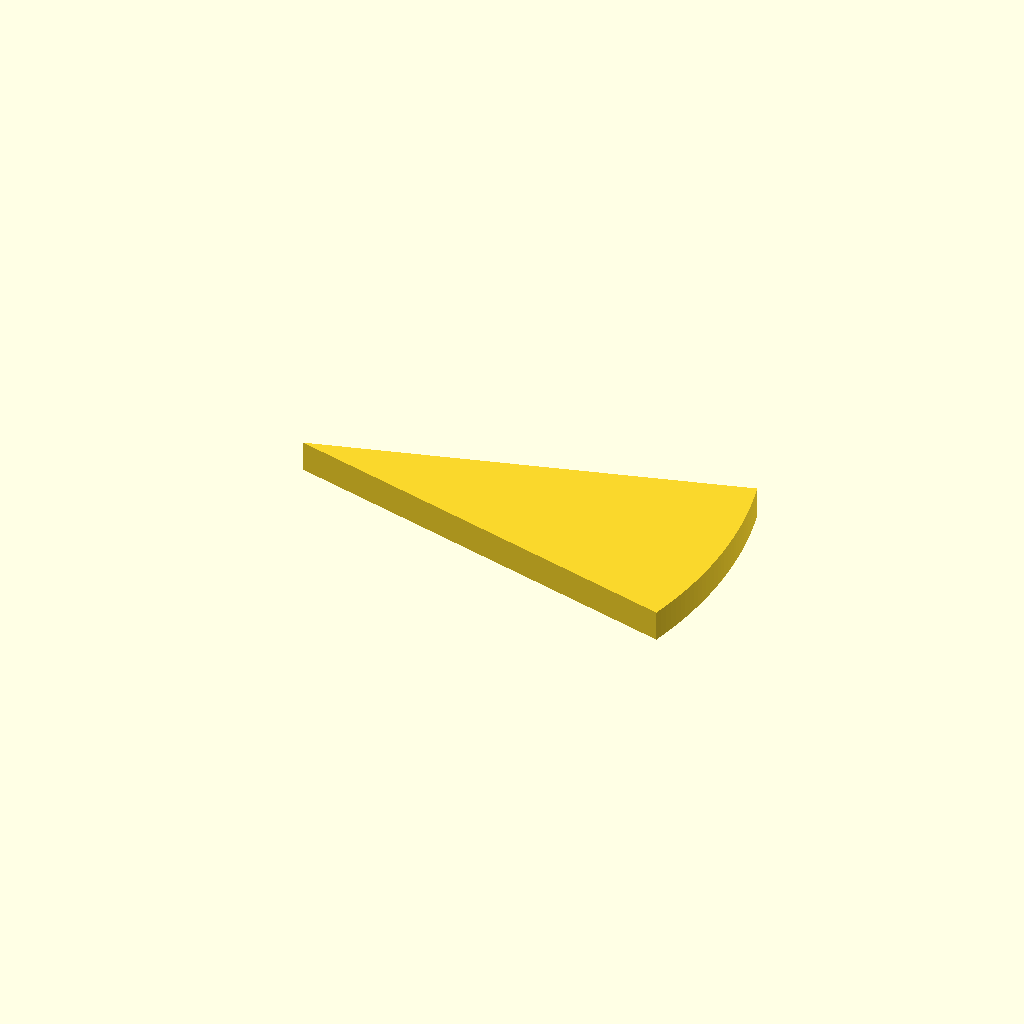
Cell 1: rendered with the file's own defaults.
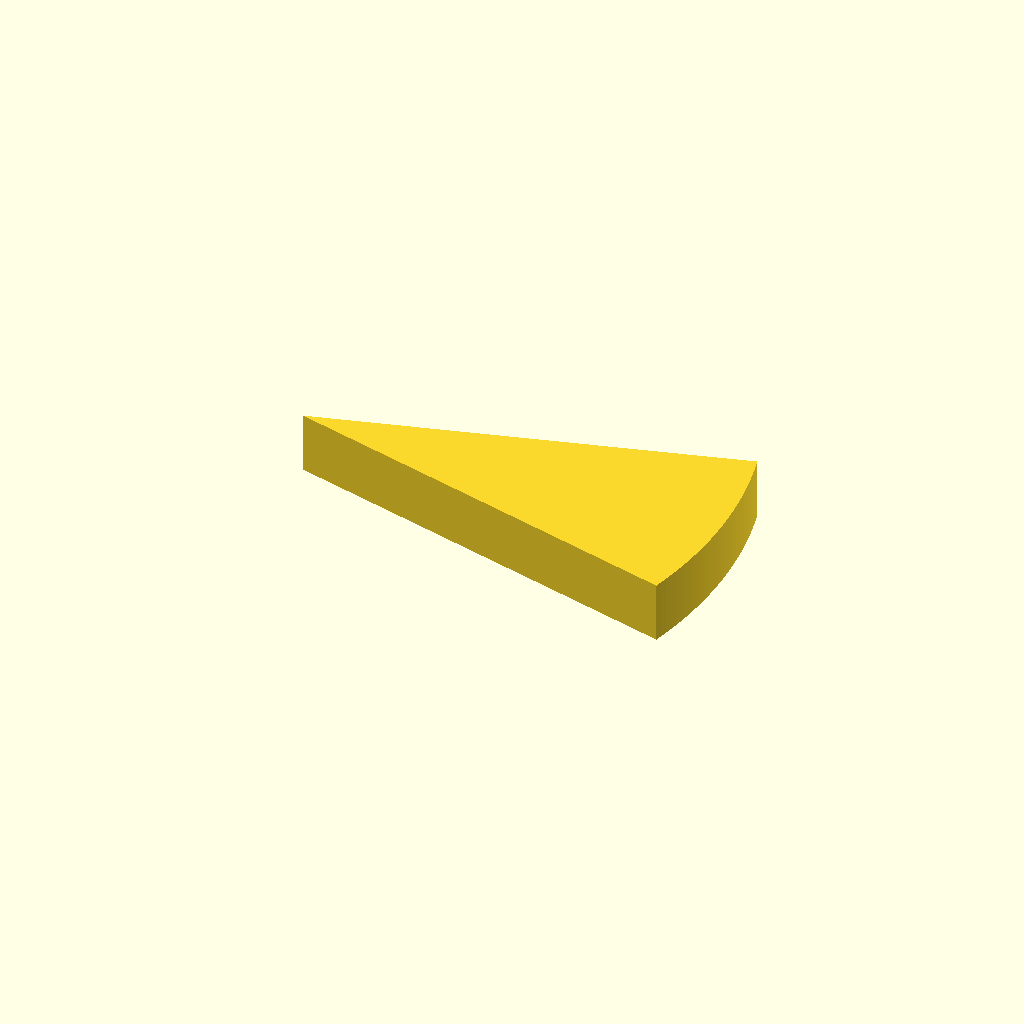
Cell 2: plate_t = 10 (everything else at default).
One fixed orthographic camera (rotation 55°, 0°, 25°; colour scheme Cornfield) for every cell.
Source of the model, optional_data/data/sketch2/arcprofiles/part_0161.scad:
$fn = 32;

// ----------------------------------------------------------------------
// Arc profile plate: sector, 32 points
// ----------------------------------------------------------------------

// --- parameters (mm) ---
sector_angle = 30;        // sector angle, degrees
sector_r = 70;            // outer radius
arc_step = 1;             // sampling step of the arc, degrees
plate_t = 5;              // plate thickness, Z

bbox_x = 2 * sector_r * sin(sector_angle / 2);  // chord of the sector
bbox_y = sector_r;  // depth of the sector (apex to arc)

profile = [[67.615, 0], [67.921, 1.182], [68.206, 2.37], [68.47, 3.563], [68.714, 4.76], [68.937, 5.962], [69.138, 7.167], [69.319, 8.375], [69.478, 9.586], [69.617, 10.8], [69.734, 12.016], [69.829, 13.234], [69.904, 14.453], [69.957, 15.674], [69.989, 16.895], [70, 18.117], [69.989, 19.339], [69.957, 20.56], [69.904, 21.781], [69.829, 23], [69.734, 24.218], [69.617, 25.434], [69.478, 26.648], [69.319, 27.859], [69.138, 29.067], [68.937, 30.272], [68.714, 31.474], [68.47, 32.671], [68.206, 33.864], [67.921, 35.052], [67.615, 36.234], [0, 18.117]];  // primary outline, 32 points, counter clockwise

// --- the one profile operation ---
linear_extrude(height = plate_t) polygon(points = profile);
Parameter table extracted from the source (name, type, default, range or options):
sector_angle: number, default 30
sector_r: number, default 70
arc_step: number, default 1
plate_t: number, default 5
